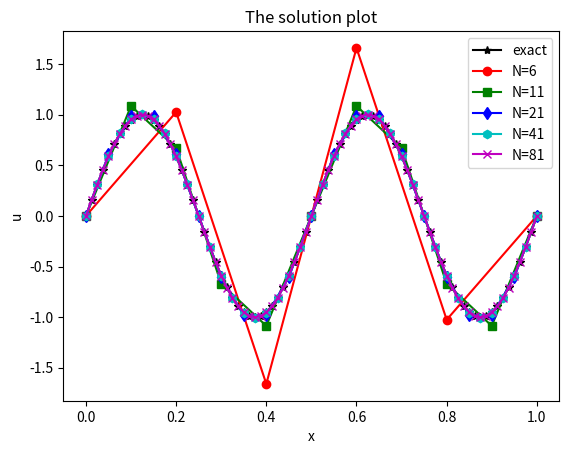

The matplotlib source for this figure:
from math import sqrt
import numpy as np
from scipy import linalg
from matplotlib import pyplot as plt


def f(x):
    return 16 * (np.pi) ** 2 * np.sin(4 * np.pi * x)

def u(x):                
    return np.sin(4 * np.pi * x)

#利用中心差分格式求解两点边值问题
def FD1d_bvp(N, f, a, b, u):
    h = (b - a) / (N - 1)
    x = np.linspace(a, b, N, endpoint=True)
    #创建线性差分方程组系数矩阵
    c1 = - 1 / (h ** 2)
    c2 = 2 / (h ** 2)
    g = np.hstack((c1 * np.ones(N - 2), 0))
    c = np.hstack((0, c1 * np.ones(N - 2)))
    d = np.hstack((1, c2 * np.ones(N - 2), 1))
    A = np.diag(g, -1) + np.diag(d) + np.diag(c, 1)
    #创建线性方程组右端项
    rhs = f(x)
    rhs[0] = u(x[0])
    rhs[N - 1] = u(x[N - 1])
    #求解上述代数系统
    U = linalg.solve(A, rhs)
    return x, U


def FD1d_error(x, U, u_exact):
    N = len(x)
    h = (x[-1] - x[0]) / (N - 1)
    ue = u_exact
    ee = ue - U
    e0 = h * np.sum(ee ** 2)
    e1 = sum((ee[1:] - ee[:-1]) ** 2) / h
    e1 = e1 + e0
    e0 = sqrt(e0)
    e1 = sqrt(e1)
    emax = np.max(abs(ue - U))
    return emax, e0, e1

L = 0
R = 1
N = [6, 11, 21, 41, 81]
X = []
UN = []
for i in range(5):
    x, U = FD1d_bvp(N[i], f, L, R, u)
    u_exact = u(x)
    emax, e0, e1 = FD1d_error(x, U, u_exact)
    X.append(x)
    UN.append(U)

ue = u(X[-1])

plt.plot(X[-1], ue, '-k*',
        X[0], UN[0], '-ro',
        X[1], UN[1], '-gs',
        X[2], UN[2], '-bd',
        X[3], UN[3], '-ch',
        X[4], UN[4], '-mx')
plt.title("The solution plot")
plt.xlabel("x")
plt.ylabel("u")
plt.legend(labels=['exact', 'N=6', 'N=11', 'N=21', 'N=41', 'N=81'])
plt.show()

